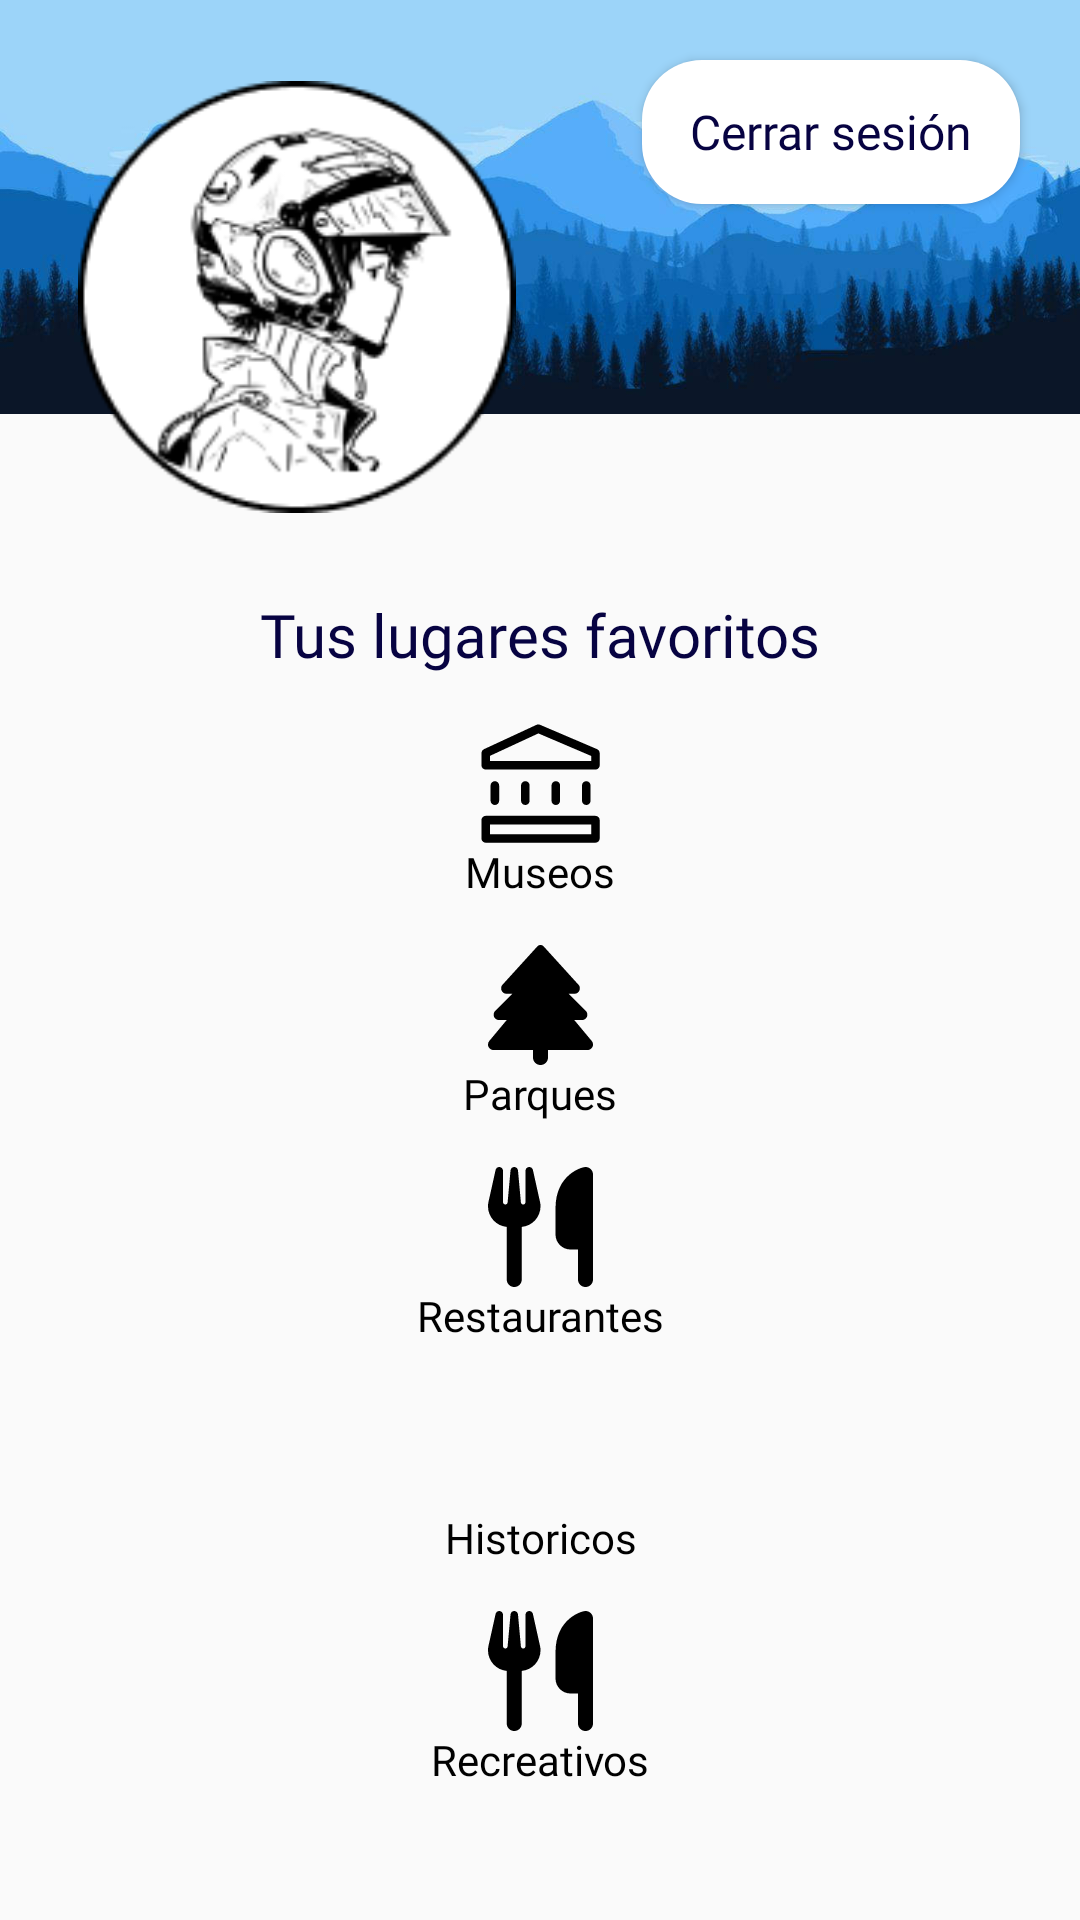

This screen was rendered from an Android layout file. Write that file and the resources it references.
<!-- AndroidManifest.xml: application theme AppTheme -->
<!-- res/layout/fragment_perfil.xml -->
<androidx.constraintlayout.widget.ConstraintLayout xmlns:android="http://schemas.android.com/apk/res/android"
    xmlns:app="http://schemas.android.com/apk/res-auto"
    xmlns:tools="http://schemas.android.com/tools"
    android:id="@+id/main"
    android:layout_width="match_parent"
    android:layout_height="match_parent"
    android:backgroundTint="@color/white"
    tools:context=".Perfil">

    <FrameLayout
        android:id="@+id/background_container"
        android:layout_width="match_parent"
        android:layout_height="138dp"
        app:layout_constraintEnd_toEndOf="parent"
        app:layout_constraintStart_toStartOf="parent"
        app:layout_constraintTop_toTopOf="parent">

        <ImageView
            android:id="@+id/background_image"
            android:layout_width="match_parent"
            android:layout_height="138dp"
            android:scaleType="centerCrop"
            android:src="@drawable/profile_bg" />

        <Button
            android:id="@+id/logout"
            android:layout_width="126dp"
            android:layout_height="wrap_content"
            android:layout_gravity="end|top"
            android:layout_marginTop="20dp"
            android:layout_marginEnd="20dp"
            android:background="@drawable/ripple"
            android:backgroundTint="@color/white"
            android:elevation="0dp"
            android:fontFamily="@font/inter_bold"
            android:paddingHorizontal="8dp"
            android:text="@string/cerrar_sesi_n"
            android:textAllCaps="false"
            android:textColor="@color/Dark_blue"
            android:textSize="16sp" />

    </FrameLayout>

    <ScrollView
        android:id="@+id/scrollView2"
        android:layout_width="wrap_content"
        android:layout_height="0dp"
        android:layout_marginTop="16dp"
        app:layout_constraintBottom_toBottomOf="parent"
        app:layout_constraintEnd_toEndOf="parent"
        app:layout_constraintStart_toStartOf="parent"
        app:layout_constraintTop_toBottomOf="@+id/tvlugaresFavoritos">

        <LinearLayout
            android:layout_width="match_parent"
            android:layout_height="wrap_content"
            android:orientation="vertical">


            <ImageView
                android:id="@+id/icono_categoriaMuseos"
                android:layout_width="match_parent"
                android:layout_height="40dp"
                android:src="@drawable/museo_icon" />

            <TextView
                android:id="@+id/museos"
                android:layout_width="match_parent"
                android:layout_height="wrap_content"
                android:fontFamily="@font/inter_bold"
                android:text="@string/museos"
                android:textAlignment="center"
                android:textColor="@color/black" />

            <androidx.recyclerview.widget.RecyclerView
                android:id="@+id/recyclerViewMuseos"
                android:layout_width="match_parent"
                android:layout_height="match_parent"
                android:layout_marginBottom="15dp" />

            <ImageView
                android:id="@+id/icono_categoriaParques"
                android:layout_width="match_parent"
                android:layout_height="40dp"
                android:src="@drawable/parque_icon" />

            <TextView
                android:id="@+id/textView9"
                android:layout_width="match_parent"
                android:layout_height="wrap_content"
                android:fontFamily="@font/inter_bold"
                android:text="@string/parques"
                android:textAlignment="center"
                android:textColor="@color/black" />

            <androidx.recyclerview.widget.RecyclerView
                android:id="@+id/recyclerViewParques"
                android:layout_width="match_parent"
                android:layout_height="match_parent"
                android:layout_marginBottom="15dp" />

            <ImageView
                android:id="@+id/icono_categoriaRestaurantes"
                android:layout_width="match_parent"
                android:layout_height="40dp"
                android:src="@drawable/restaurante_icon" />

            <TextView
                android:id="@+id/restaurantes"
                android:layout_width="match_parent"
                android:layout_height="wrap_content"
                android:fontFamily="@font/inter_bold"
                android:text="@string/restaurantes"
                android:textAlignment="center"
                android:textColor="@color/black" />

            <androidx.recyclerview.widget.RecyclerView
                android:id="@+id/recyclerViewRestaurantes"
                android:layout_width="match_parent"
                android:layout_height="match_parent"
                android:layout_marginBottom="15dp" />

            <ImageView
                android:id="@+id/icono_categoriaHistoricos"
                android:layout_width="match_parent"
                android:layout_height="40dp"
                android:src="@drawable/baseline_calendar_month_24" />

            <TextView
                android:id="@+id/textView13"
                android:layout_width="match_parent"
                android:layout_height="wrap_content"
                android:fontFamily="@font/inter_bold"
                android:text="@string/historicos"
                android:textAlignment="center"
                android:textColor="@color/black" />

            <androidx.recyclerview.widget.RecyclerView
                android:id="@+id/recyclerViewHistoricos"
                android:layout_width="match_parent"
                android:layout_height="match_parent"
                android:layout_marginBottom="15dp" />

            <ImageView
                android:id="@+id/icono_categoriaRecreativos"
                android:layout_width="match_parent"
                android:layout_height="40dp"
                android:src="@drawable/restaurante_icon" />

            <TextView
                android:id="@+id/textView14"
                android:layout_width="match_parent"
                android:layout_height="wrap_content"
                android:fontFamily="@font/inter_bold"
                android:text="@string/recreativos"
                android:textAlignment="center"
                android:textColor="@color/black" />

            <androidx.recyclerview.widget.RecyclerView
                android:id="@+id/recyclerViewRecreativos"
                android:layout_width="match_parent"
                android:layout_height="match_parent"
                android:layout_marginBottom="15dp" />
        </LinearLayout>
    </ScrollView>

    <ImageView
        android:id="@+id/profile_img"
        android:layout_width="150dp"
        android:layout_height="150dp"
        android:layout_gravity="center"
        android:layout_marginStart="24dp"
        android:layout_marginTop="24dp"
        android:padding="3dp"
        android:scaleType="centerCrop"
        android:src="@drawable/group_37"
        app:layout_constraintStart_toStartOf="parent"
        app:layout_constraintTop_toTopOf="parent" />

    <TextView
        android:id="@+id/texto"
        android:layout_width="190dp"
        android:layout_height="39dp"
        android:layout_gravity="center"
        android:layout_marginStart="200dp"
        android:layout_marginTop="8dp"
        android:fontFamily="@font/inter_bold"
        android:text=""
        android:textColor="@color/black"
        android:textSize="20sp"
        app:layout_constraintEnd_toEndOf="parent"
        app:layout_constraintHorizontal_bias="0.238"
        app:layout_constraintStart_toStartOf="parent"
        app:layout_constraintTop_toBottomOf="@+id/background_container" />

    <TextView
        android:id="@+id/tvlugaresFavoritos"
        android:layout_width="wrap_content"
        android:layout_height="wrap_content"
        android:layout_marginTop="60dp"
        android:fontFamily="@font/inter_bold"
        android:text="@string/tus_lugares_favoritos"
        android:textColor="@color/Dark_blue"
        android:textSize="20sp"
        app:layout_constraintEnd_toEndOf="parent"
        app:layout_constraintStart_toStartOf="parent"
        app:layout_constraintTop_toBottomOf="@+id/background_container" />


</androidx.constraintlayout.widget.ConstraintLayout>
<!-- resources referenced by this layout -->
<resources>
  <color name="Dark_blue">#070342</color>
  <color name="black">#000000</color>
  <color name="white">#FFFFFF</color>
  <!-- drawable group_37: png bitmap (drawable-nodpi, 13267 bytes) -->
  <!-- drawable museo_icon (drawable-nodpi) -->
  <vector xmlns:android="http://schemas.android.com/apk/res/android"
      android:width="21dp"
      android:height="21dp"
      android:viewportWidth="21"
      android:viewportHeight="21">
    <path
        android:pathData="M2.6,13.6V10.931M7.933,13.6V10.931M13.267,13.6V10.931M18.6,13.6V10.931M1,17H20.2V20.2H1V17ZM1,7.4V5.267L10.205,1L20.2,5.267V7.4H1Z"
        android:strokeLineJoin="round"
        android:strokeWidth="1.5"
        android:fillColor="#00000000"
        android:strokeColor="#000000"
        android:strokeLineCap="round"/>
  </vector>
  <!-- drawable parque_icon (drawable-nodpi) -->
  <vector xmlns:android="http://schemas.android.com/apk/res/android"
      android:width="21dp"
      android:height="24dp"
      android:viewportWidth="21"
      android:viewportHeight="24">
    <path
        android:pathData="M9.872,0.277L2.906,7.941C2.723,8.137 2.625,8.4 2.625,8.667C2.625,9.267 3.108,9.75 3.708,9.75H4.875L1.434,13.191C1.237,13.387 1.125,13.659 1.125,13.941C1.125,14.527 1.598,15 2.184,15H3.75L0.253,19.195C0.089,19.392 0,19.641 0,19.898C0,20.508 0.492,21 1.102,21H9V22.5C9,23.33 9.67,24 10.5,24C11.33,24 12,23.33 12,22.5V21H19.898C20.508,21 21,20.508 21,19.898C21,19.641 20.911,19.392 20.747,19.195L17.25,15H18.816C19.402,15 19.875,14.527 19.875,13.941C19.875,13.659 19.763,13.387 19.566,13.191L16.125,9.75H17.292C17.888,9.75 18.375,9.267 18.375,8.667C18.375,8.4 18.277,8.137 18.094,7.941L11.128,0.277C10.969,0.098 10.739,0 10.5,0C10.261,0 10.031,0.098 9.872,0.277Z"
        android:fillColor="#000000"/>
  </vector>
  <!-- drawable profile_bg: jpg bitmap (drawable-nodpi, 43674 bytes) -->
  <!-- drawable restaurante_icon (drawable-nodpi) -->
  <vector xmlns:android="http://schemas.android.com/apk/res/android"
      android:width="21dp"
      android:height="24dp"
      android:viewportWidth="21"
      android:viewportHeight="24">
    <group>
      <clip-path
          android:pathData="M0,0h21v24h-21z"/>
      <path
          android:pathData="M19.5,0C18.75,0 13.5,1.5 13.5,8.25V13.5C13.5,15.155 14.845,16.5 16.5,16.5H18V22.5C18,23.33 18.67,24 19.5,24C20.33,24 21,23.33 21,22.5V16.5V11.25V1.5C21,0.67 20.33,0 19.5,0ZM3,0.75C3,0.366 2.714,0.047 2.33,0.005C1.945,-0.037 1.603,0.216 1.519,0.586L0.098,6.975C0.033,7.27 0,7.57 0,7.87C0,10.022 1.645,11.789 3.75,11.981V22.5C3.75,23.33 4.42,24 5.25,24C6.08,24 6.75,23.33 6.75,22.5V11.981C8.855,11.789 10.5,10.022 10.5,7.87C10.5,7.57 10.467,7.27 10.402,6.975L8.981,0.586C8.897,0.211 8.545,-0.037 8.166,0.005C7.786,0.047 7.5,0.366 7.5,0.75V7.041C7.5,7.294 7.294,7.5 7.041,7.5C6.802,7.5 6.605,7.317 6.581,7.078L5.995,0.684C5.963,0.295 5.639,0 5.25,0C4.861,0 4.537,0.295 4.505,0.684L3.923,7.078C3.9,7.317 3.703,7.5 3.464,7.5C3.211,7.5 3.005,7.294 3.005,7.041L3,0.75ZM5.264,7.875H5.25H5.236L5.25,7.842L5.264,7.875Z"
          android:fillColor="#000000"/>
    </group>
  </vector>
  <!-- drawable ripple (drawable) -->
  <?xml version="1.0" encoding="utf-8"?>
  <ripple xmlns:android="http://schemas.android.com/apk/res/android"
      android:color="@color/primary_color">
      <item>
          <shape android:shape="rectangle">
              <solid android:color="@color/primary_color"/>
              <corners android:radius="20dp" />
          </shape>
      </item>
  </ripple>
  <string name="cerrar_sesi_n">Cerrar sesión</string>
  <string name="historicos">Historicos</string>
  <string name="museos">Museos</string>
  <string name="parques">Parques</string>
  <string name="recreativos">Recreativos</string>
  <string name="restaurantes">Restaurantes</string>
  <string name="tus_lugares_favoritos">Tus lugares favoritos</string>
  <style name="AppTheme" parent="Theme.AppCompat.Light.NoActionBar">
          <item name="android:fontFamily">@font/inter_medium</item>
      </style>
  <color name="primary_color">#106BA4</color>
</resources>
